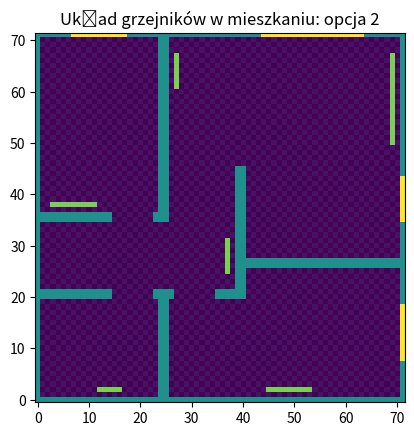

Generate this figure with matplotlib:
import matplotlib.pyplot as plt
import numpy as np

N=np.zeros((72,72))

for i in range (72):
    for j in range (72):
        if (i+j)%2==0:
            N[i][j]=0.1
#ściany zewnętrzne
N[:,0]=1
N[:,71]=1
N[0,:]=1
N[71,:]=1

#ściany wewnętrzne

N[0:22,24]=1
N[0:22,25]=1

N[20,0:15]=1
N[21,0:15]=1

N[35,0:15]=1
N[36,0:15]=1

N[35,23]=1
N[36,23]=1

N[35:71,24]=1
N[35:71,25]=1

N[20:46,39]=1
N[20:46,40]=1

N[26,40:]=1
N[27,40:]=1

N[20,23:27]=1
N[21,23:27]=1

N[20,35:40]=1
N[21,35:40]=1


#okna
N[8:19,71]=2
N[35:44,71]=2



N[71,44:64]=2
N[71,7:18]=2

#grzejniki
N[2,45:54]=1.6
N[50:68,69]=1.6

N[61:68,27]=1.6 

N[38,3:12]=1.6

N[2,12:17]=1.6

N[25:32,37]=1.6




plt.imshow(N,origin='lower')
plt.title("Układ grzejników w mieszkaniu: opcja 2")
plt.show()